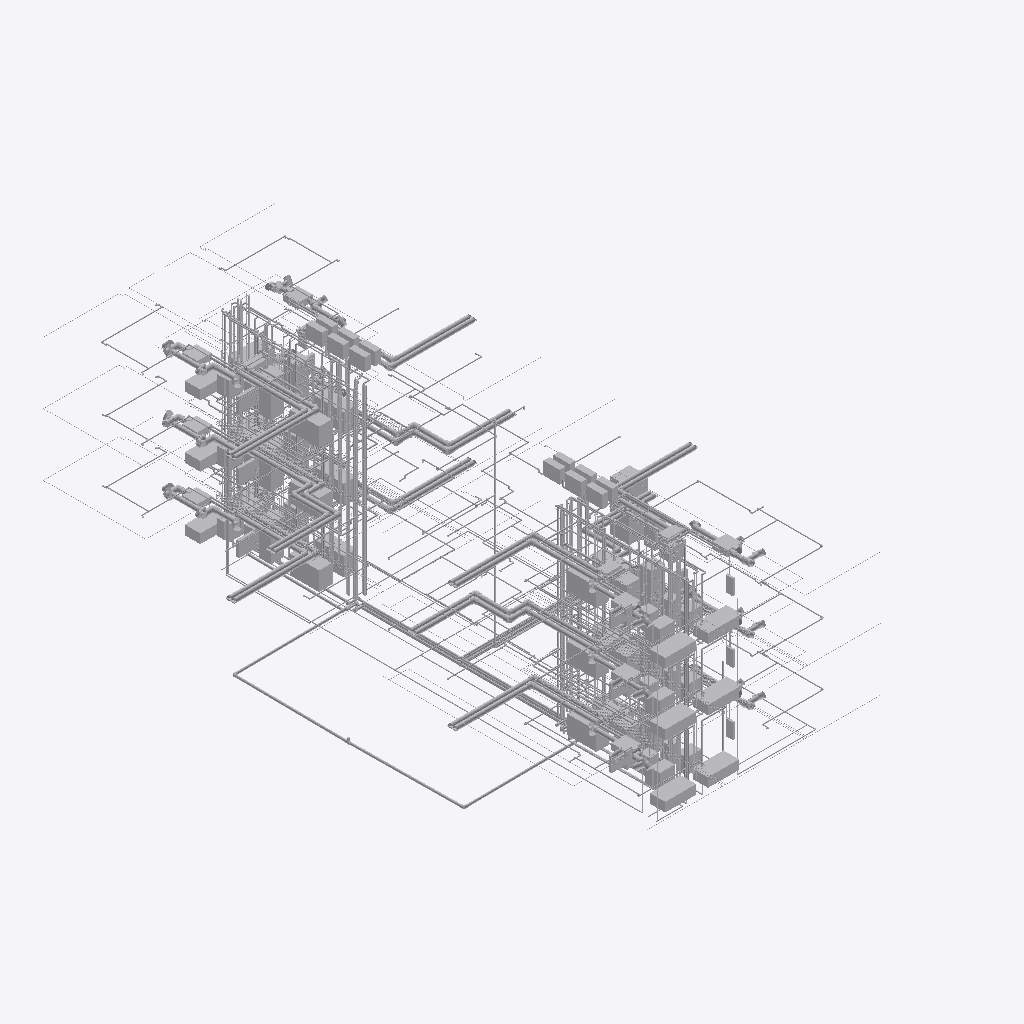
Isometric view of an IFC building model (IFC-SPF (STEP), schema IFC4, length unit metre), seen from the south-west, elements coloured by IFC class (only those large enough to see are counted): 400 other elements (light grey).
Extent 16.9 m × 29.8 m × 11.7 m (x, y, z). Storeys (3): Level 1 at 0.00 m; Level 2 at 0.00 m; Level 3 at 0.00 m. Elements (3124): 1188 IfcPipeFitting, 771 IfcPipeSegment, 361 IfcDuctFitting, 216 IfcCableSegment, 156 IfcDuctSegment, 118 IfcFireSuppressionTerminal, 96 IfcAirTerminal, 51 IfcCableCarrierFitting, 48 IfcSanitaryTerminal, 36 IfcElectricAppliance, 25 IfcUnitaryEquipment, 20 IfcCableCarrierSegment.

HEADER;
FILE_DESCRIPTION(('ViewDefinition[DesignTransferView]'),'2;1');
FILE_NAME('/dev/null','2026-11-19T00:00:00',(''),(''),'IfcOpenShell 0.9.0.post1','IfcOpenShell 0.9.0.post1','Nobody');
FILE_SCHEMA(('IFC4'));
ENDSEC;
DATA;
#1=IFCPROJECT('0bUUbeGmTK1w29v8jNNS12',$,'brownfield-compute: the walk-up''s services (addendum-5)',$,$,$,$,(#11),#6);
#13=IFCSITE('1x6Gxj$zrRDPlZ5pNzl8Ri',$,'the walk-up''s site (not georeferenced)',$,$,#21,$,$,$,$,$,$,$,$);
#14=IFCBUILDING('0D8Y3zJqzNJ9Et15S1Vlhv',$,'12-flat walk-up: its services','forge `routes-json` on addendum-5''s frame (requests a2cf21fe488a7c4d); sizes from 7c''s designs',$,#26,$,$,$,$,$,$);
#27=IFCBUILDINGSTOREY('2DuEfONeTL$hZuV5nRW1cL',$,'Level 1',$,$,#33,$,$,$,$);
#34=IFCBUILDINGSTOREY('34NS80a3vLOBZx_vbCWNK1',$,'Level 2',$,$,#39,$,$,$,$);
#40=IFCBUILDINGSTOREY('1litO6eBzSLfeE2xWucYUu',$,'Level 3',$,$,#45,$,$,$,$);
#103617=IFCTANK('1D17Xzm55Id8viobaaWltf',$,'hot-water storage tank, annex',$,$,#103636,#103631,$,.STORAGE.);
#104397=IFCSANITARYTERMINAL('0RP8NSGlrQ8vbkFsamocwb',$,'bathtub, 1-front-left',$,$,#104416,#104411,$,.BATH.);
#104997=IFCSANITARYTERMINAL('3H4EEwg7DP3gd9ljYA$CPs',$,'bathtub, 2-front-left',$,$,#105016,#105011,$,.BATH.);
#105597=IFCSANITARYTERMINAL('1r41IlrR9PefYMlceqJmEk',$,'bathtub, 3-front-left',$,$,#105616,#105611,$,.BATH.);
#45990=IFCDUCTSEGMENT('3TkC1wYV5IOgM2gstuv8Rk',$,'hvac/erv-oa/2-front-left #0',$,$,#46027,#46022,$,.RIGIDSEGMENT.);
#105297=IFCSANITARYTERMINAL('1gTgmsM9bSSO_azO$jwhsG',$,'bathtub, 3-back-left',$,$,#105316,#105311,$,.BATH.);
#104097=IFCSANITARYTERMINAL('2DaIvAk$rHDeGq7JoVojlC',$,'bathtub, 1-back-left',$,$,#104116,#104111,$,.BATH.);
#104697=IFCSANITARYTERMINAL('073gH4BNDHvO8bW3wwUOPK',$,'bathtub, 2-back-left',$,$,#104716,#104711,$,.BATH.);
#40590=IFCDUCTSEGMENT('3RUxPQNCjOAghAY_uBMUu0',$,'hvac/erv-ea/2-front-left #0',$,$,#40624,#40619,$,.RIGIDSEGMENT.);
#46630=IFCDUCTSEGMENT('1VO_32B7XPpfCyGXFuzHYK',$,'hvac/erv-oa/3-front-left #0',$,$,#46661,#46656,$,.RIGIDSEGMENT.);
#40767=IFCDUCTSEGMENT('3WjJa4AbLK1fEzQA7avF0i',$,'hvac/erv-ea/2-front-right #0',$,$,#40804,#40799,$,.RIGIDSEGMENT.);
#46201=IFCDUCTSEGMENT('25Q758nJPT2AbA$Tp0fwvS',$,'hvac/erv-oa/2-front-right #0',$,$,#46235,#46230,$,.RIGIDSEGMENT.);
#46773=IFCDUCTSEGMENT('3JrLoAwlDIruVNqHohfy4s',$,'hvac/erv-oa/3-front-right #0',$,$,#46801,#46796,$,.RIGIDSEGMENT.);
#45350=IFCDUCTSEGMENT('3ru8E3alvG6h83zoq1sx44',$,'hvac/erv-oa/1-front-left #0',$,$,#45381,#45376,$,.RIGIDSEGMENT.);
#104577=IFCSANITARYTERMINAL('3LJ4cBHP1PQPPra54dHPfj',$,'kitchen sink, 1-front-right',$,$,#104596,#104591,$,.SINK.);
#105777=IFCSANITARYTERMINAL('1CSWW3h$1LVOI9O9jDeaHX',$,'kitchen sink, 3-front-right',$,$,#105796,#105791,$,.SINK.);
#62936=IFCPIPESEGMENT('3K1LGEYW1ISRFBpVDsfgMq',$,'plumbing/building-drain #1',$,$,#62955,#62950,$,.RIGIDSEGMENT.);
#99604=IFCPIPESEGMENT('0xLYwZATXMswR2GWIxAzAs',$,'hot riser, back-right',$,$,#99620,#99615,$,.FLEXIBLESEGMENT.);
#41339=IFCDUCTSEGMENT('2YJhfUDc1SRefgbCeJtIST',$,'hvac/erv-ea/3-front-right #0',$,$,#41370,#41365,$,.RIGIDSEGMENT.);
#63077=IFCPIPESEGMENT('1S5xiyheLSdPUfl_yXZ$Mt',$,'plumbing/building-drain #3',$,$,#63099,#63094,$,.RIGIDSEGMENT.);
#45493=IFCDUCTSEGMENT('0JxVm68QTRS9DCb_jFgSK6',$,'hvac/erv-oa/1-front-right #0',$,$,#45521,#45516,$,.RIGIDSEGMENT.);
#41230=IFCDUCTSEGMENT('14_QMmVL9T7RCVTHOdH0XR',$,'hvac/erv-ea/3-front-left #0',$,$,#41258,#41253,$,.RIGIDSEGMENT.);
#40059=IFCDUCTSEGMENT('2Jopeuj1zIqR5MVEkb8xrK',$,'hvac/erv-ea/1-front-right #0',$,$,#40090,#40085,$,.RIGIDSEGMENT.);
#46378=IFCDUCTSEGMENT('186AK97iTMdPztNQzejFSk',$,'hvac/erv-oa/3-back-left #0',$,$,#46409,#46404,$,.RIGIDSEGMENT.);
#45813=IFCDUCTSEGMENT('1DPvrBU1bKjevog3dgpJNR',$,'hvac/erv-oa/2-back-right #0',$,$,#45847,#45842,$,.RIGIDSEGMENT.);
#104547=IFCSANITARYTERMINAL('0TjRbDBlzOqRSKyNNq$E1Q',$,'bathtub, 1-front-right',$,$,#104566,#104561,$,.BATH.);
#40978=IFCDUCTSEGMENT('1Wr4sN19LHdvEBsMQ9dX$b',$,'hvac/erv-ea/3-back-left #0',$,$,#41006,#41001,$,.RIGIDSEGMENT.);
#39950=IFCDUCTSEGMENT('0pvSf5Zk1UHe1R8j_nBc6h',$,'hvac/erv-ea/1-front-left #0',$,$,#39978,#39973,$,.RIGIDSEGMENT.);
#105747=IFCSANITARYTERMINAL('1Fug9ozMrR_xTbUVZh4cO_',$,'bathtub, 3-front-right',$,$,#105766,#105761,$,.BATH.);
#105147=IFCSANITARYTERMINAL('1ShkfKJaDL4eA22TU2cx_Y',$,'bathtub, 2-front-right',$,$,#105166,#105161,$,.BATH.);
#100264=IFCPIPESEGMENT('2coilFCP9Luu8kCeRtAO1E',$,'hot riser, front-right',$,$,#100280,#100275,$,.FLEXIBLESEGMENT.);
#45241=IFCDUCTSEGMENT('0T0tF5ArrJCOkeJTWoC3V4',$,'hvac/erv-oa/1-back-right #0',$,$,#45269,#45264,$,.RIGIDSEGMENT.);
#40379=IFCDUCTSEGMENT('38QJ7H7aHHBxcvdmC3L58W',$,'hvac/erv-ea/2-back-right #0',$,$,#40416,#40411,$,.RIGIDSEGMENT.);
#46521=IFCDUCTSEGMENT('0f$rw8jojNvu0nCi5LjoBU',$,'hvac/erv-oa/3-back-right #0',$,$,#46549,#46544,$,.RIGIDSEGMENT.);
#103113=IFCELECTRICAPPLIANCE('0hqbSrc9fJ69rnw0bylO$H',$,'washer, 3-front-right',$,$,#103132,#103127,$,.WASHINGMACHINE.);
#104427=IFCSANITARYTERMINAL('3sxy1wEoPU$wDT6Eprpis3',$,'kitchen sink, 1-front-left',$,$,#104446,#104441,$,.SINK.);
#105537=IFCSANITARYTERMINAL('1PaTguxvnHixH_jz2RAN_n',$,'water closet, 3-front-left',$,$,#105556,#105551,$,.TOILETPAN.);
#102973=IFCELECTRICAPPLIANCE('1K1DGkEYXQL8h3ZSjRjFle',$,'dryer, 3-front-left',$,$,#102992,#102987,$,.TUMBLEDRYER.);
#102441=IFCELECTRICAPPLIANCE('32GlgZjAPG9ulYqbnaqdm$',$,'washer, 2-front-right',$,$,#102460,#102455,$,.WASHINGMACHINE.);
#105627=IFCSANITARYTERMINAL('139lXHjIXPVAyneOkUWGjF',$,'kitchen sink, 3-front-left',$,$,#105646,#105641,$,.SINK.);
#103869=IFCUNITARYEQUIPMENT('2Eypsb74jQouX0gtmqzZtO',$,'mini-split outdoor unit, on the roof, 1-front-left',$,$,#103888,#103883,$,.SPLITSYSTEM.);
#103981=IFCUNITARYEQUIPMENT('05GWD6gy9TFv5GhzAv2NMK',$,'mini-split outdoor unit, on the roof, 2-front-right',$,$,#104000,#103995,$,.SPLITSYSTEM.);
#103953=IFCUNITARYEQUIPMENT('39zCjhW$fOm8AJMqDSePD2',$,'mini-split outdoor unit, on the roof, 1-front-right',$,$,#103972,#103967,$,.SPLITSYSTEM.);
#104277=IFCSANITARYTERMINAL('3_vg57DQXGNgniyCTUpCC9',$,'kitchen sink, 1-back-right',$,$,#104296,#104291,$,.SINK.);
#103925=IFCUNITARYEQUIPMENT('3V$IzdEx5TPQClldt7BO6Z',$,'mini-split outdoor unit, on the roof, 3-front-left',$,$,#103944,#103939,$,.SPLITSYSTEM.);
#39807=IFCDUCTSEGMENT('06h$1$P8fQS858PhmzVD0U',$,'hvac/erv-ea/1-back-right #0',$,$,#39838,#39833,$,.RIGIDSEGMENT.);
#41087=IFCDUCTSEGMENT('3I8vdU$n9OiumjAW1w2arp',$,'hvac/erv-ea/3-back-right #0',$,$,#41118,#41113,$,.RIGIDSEGMENT.);
#104337=IFCSANITARYTERMINAL('0A6nyVo6LNxh49vAbQWWGs',$,'water closet, 1-front-left',$,$,#104356,#104351,$,.TOILETPAN.);
#104937=IFCSANITARYTERMINAL('0OU0099oXUPQ$8zO1dkRVj',$,'water closet, 2-front-left',$,$,#104956,#104951,$,.TOILETPAN.);
#103897=IFCUNITARYEQUIPMENT('39pGRbh11UQQJtjIAvORvu',$,'mini-split outdoor unit, on the roof, 2-front-left',$,$,#103916,#103911,$,.SPLITSYSTEM.);
#104009=IFCUNITARYEQUIPMENT('2Nsq3zVB5UvOit_vEWsEBG',$,'mini-split outdoor unit, on the roof, 3-front-right',$,$,#104028,#104023,$,.SPLITSYSTEM.);
#105027=IFCSANITARYTERMINAL('3vzIuoXwDVgOA5e4W4IA6O',$,'kitchen sink, 2-front-left',$,$,#105046,#105041,$,.SINK.);
#103477=IFCELECTRICAPPLIANCE('0i6CQrP61L$vHz5qShQo4D',$,'dryer, 3-back-right',$,$,#103496,#103491,$,.TUMBLEDRYER.);
#14529=IFCCABLECARRIERSEGMENT('2zSy9AVUzS5OLwMQGnJ65t',$,'electrical/feeder/2-front-right #0',$,$,#14569,#14564,$,.CONDUITSEGMENT.);
#100297=IFCPIPESEGMENT('3VIVIQ2NnSA90STYxbDyuD',$,'hot-water return riser, front-right',$,$,#100313,#100308,$,.FLEXIBLESEGMENT.);
#104457=IFCELECTRICAPPLIANCE('1i_isvRlHSQfL6KPgyLl2l',$,'dishwasher, 1-front-left',$,$,#104476,#104471,$,.DISHWASHER.);
#14317=IFCCABLECARRIERSEGMENT('3xZLcUZcbMmvZuT_JgRtPN',$,'electrical/feeder/2-front-left #0',$,$,#14354,#14349,$,.CONDUITSEGMENT.);
#104877=IFCSANITARYTERMINAL('3_4g1_3cbRMBUt8oFlN6FK',$,'kitchen sink, 2-back-right',$,$,#104896,#104891,$,.SINK.);
#100330=IFCPIPESEGMENT('2dFMAIycjGfRr2NvESSkrm',$,'cold riser, front-right',$,$,#100346,#100341,$,.FLEXIBLESEGMENT.);
#101568=IFCPIPESEGMENT('3L7eiT701T2OtqiffRtsJt',$,'the sprinkler riser, in the stair',$,$,#101584,#101579,$,.RIGIDSEGMENT.);
#102525=IFCPIPEFITTING('1JT6Mnt8PJvuF8XWOIjdCk',$,'radiant manifold in its cabinet, 2-front-right',$,'manifold',#102544,#102539,$,.USERDEFINED.);
#103309=IFCELECTRICAPPLIANCE('14wS0FX_XJmOW$7naSPNx8',$,'dryer, 3-back-left',$,$,#103328,#103323,$,.TUMBLEDRYER.);
#105657=IFCELECTRICAPPLIANCE('17SFFALOPROBt5P1VOTSq$',$,'dishwasher, 3-front-left',$,$,#105676,#105671,$,.DISHWASHER.);
#105057=IFCELECTRICAPPLIANCE('29LLxLHLjGOBhhzs8com_Q',$,'dishwasher, 2-front-left',$,$,#105076,#105071,$,.DISHWASHER.);
#105177=IFCSANITARYTERMINAL('2XgXLoaA9GI8WHE1TVqxto',$,'kitchen sink, 2-front-right',$,$,#105196,#105191,$,.SINK.);
#99934=IFCPIPESEGMENT('00QPNzJzbOV8CVvuCHnoS$',$,'hot riser, front-left',$,$,#99950,#99945,$,.FLEXIBLESEGMENT.);
#103197=IFCPIPEFITTING('1q7TOZzQfMLPlzDfwUT3oc',$,'radiant manifold in its cabinet, 3-front-right',$,'manifold',#103216,#103211,$,.USERDEFINED.);
#101853=IFCPIPEFITTING('3qlgVSJx5NQQjr_1jmptQ_',$,'radiant manifold in its cabinet, 1-front-right',$,'manifold',#101872,#101867,$,.USERDEFINED.);
#102301=IFCELECTRICAPPLIANCE('33MuGjQeHUlOj1XDMM3k7D',$,'dryer, 2-front-left',$,$,#102320,#102315,$,.TUMBLEDRYER.);
#105477=IFCSANITARYTERMINAL('0vUVaPT5rJZfufkHajNgE$',$,'kitchen sink, 3-back-right',$,$,#105496,#105491,$,.SINK.);
#103057=IFCUNITARYEQUIPMENT('1Wqkx9RhjN397TGslLXyKv',$,'mini-split indoor unit, ducted, 3-front-left',$,$,#103076,#103071,$,.SPLITSYSTEM.);
#101713=IFCUNITARYEQUIPMENT('2vmtyC0PzMmPepXjIXWAZ6',$,'mini-split indoor unit, ducted, 1-front-left',$,$,#101732,#101727,$,.SPLITSYSTEM.);
#103393=IFCUNITARYEQUIPMENT('3S5v_zUcvUKRlnsw5gTA0L',$,'mini-split indoor unit, ducted, 3-back-left',$,$,#103412,#103407,$,.SPLITSYSTEM.);
#103561=IFCUNITARYEQUIPMENT('0QZ1I$c11PNRR7mxPC1XSh',$,'mini-split indoor unit, ducted, 3-back-right',$,$,#103580,#103575,$,.SPLITSYSTEM.);
#101769=IFCELECTRICAPPLIANCE('2fygwJ$vvGHeBMye0KsMDO',$,'washer, 1-front-right',$,$,#101788,#101783,$,.WASHINGMACHINE.);
#102385=IFCUNITARYEQUIPMENT('23$ZnROtrJqe65Pgkyodxw',$,'mini-split indoor unit, ducted, 2-front-left',$,$,#102404,#102399,$,.SPLITSYSTEM.);
#103701=IFCUNITARYEQUIPMENT('2sNdAPjGTSH9ONB3yPdmC5',$,'mini-split outdoor unit, on the roof, 1-back-left',$,$,#103720,#103715,$,.SPLITSYSTEM.);
#103785=IFCUNITARYEQUIPMENT('0UEubEkrHHevA__YnM$gnY',$,'mini-split outdoor unit, on the roof, 1-back-right',$,$,#103804,#103799,$,.SPLITSYSTEM.);
#99208=IFCPIPESEGMENT('0CHP_E6grOeB3OjpzUcN_e',$,'drain stack, back-left',$,$,#99224,#99219,$,.RIGIDSEGMENT.);
#45602=IFCDUCTSEGMENT('3qQInvg1zNnA7SIaljUy5y',$,'hvac/erv-oa/2-back-left #0',$,$,#45639,#45634,$,.RIGIDSEGMENT.);
#101881=IFCUNITARYEQUIPMENT('1Z5VumfTfNovAxEueLI2UZ',$,'mini-split indoor unit, ducted, 1-front-right',$,$,#101900,#101895,$,.SPLITSYSTEM.);
#102553=IFCUNITARYEQUIPMENT('2_BS2Z4mTGLghDTxXUxUOA',$,'mini-split indoor unit, ducted, 2-front-right',$,$,#102572,#102567,$,.SPLITSYSTEM.);
#103225=IFCUNITARYEQUIPMENT('06z07SiATP0w70PiB2Hk0K',$,'mini-split indoor unit, ducted, 3-front-right',$,$,#103244,#103239,$,.SPLITSYSTEM.);
#99901=IFCPIPESEGMENT('2_98Wt28nHXvQIC$xgkaQL',$,'vent stack (IPC 905.1), front-left',$,$,#99917,#99912,$,.RIGIDSEGMENT.);
#63318=IFCPIPESEGMENT('3pzW2aQAvMkvhzOENW2mJi',$,'plumbing/building-drain #6',$,$,#63340,#63335,$,.RIGIDSEGMENT.);
#40202=IFCDUCTSEGMENT('0xWlDn4jLMSP2B2HmwYEUv',$,'hvac/erv-ea/2-back-left #0',$,$,#40236,#40231,$,.RIGIDSEGMENT.);
#100429=IFCPIPESEGMENT('1nHrF3t8nJ0wt_q6ZryCPx',$,'line set riser, 1-front-right',$,$,#100445,#100440,$,.FLEXIBLESEGMENT.);
#101629=IFCELECTRICAPPLIANCE('1Pj$HBOcXK8BnJ6guvg7OM',$,'dryer, 1-front-left',$,$,#101648,#101643,$,.TUMBLEDRYER.);
#50098=IFCPIPESEGMENT('0IH72Ld7nOvBO$1AU3xQ2n',$,'hvac/line-set/3-front-right #0',$,$,#50135,#50130,$,.FLEXIBLESEGMENT.);
#50042=IFCPIPESEGMENT('17T$4oQurP9f$zBIPAAG29',$,'hvac/line-set/3-front-left #0',$,$,#50079,#50074,$,.FLEXIBLESEGMENT.);
#100766=IFCCABLECARRIERSEGMENT('0Ye9CN9lzK2f2EFwA6GZ5Y',$,'feeder riser, 3-front-right',$,$,#100782,#100777,$,.CONDUITSEGMENT.);
#103141=IFCELECTRICAPPLIANCE('00EP6aX9LSbg$lrCbWiPxh',$,'dryer, 3-front-right',$,$,#103160,#103155,$,.TUMBLEDRYER.);
#13537=IFCCABLECARRIERSEGMENT('1ABdfjgn9G2OJcME1TpX77',$,'electrical/feeder/1-front-left #0',$,$,#13577,#13572,$,.CONDUITSEGMENT.);
#49594=IFCPIPESEGMENT('3fvjaylxHS5w1KYBLVhqDk',$,'hvac/line-set/1-front-left #0',$,$,#49631,#49626,$,.FLEXIBLESEGMENT.);
#104037=IFCSANITARYTERMINAL('3A_9bcQsDSIvzzLEUBVbxQ',$,'water closet, 1-back-left',$,$,#104056,#104051,$,.TOILETPAN.);
#49930=IFCPIPESEGMENT('3NklWSYKXQw9hPsn2R2FbE',$,'hvac/line-set/3-back-left #0',$,$,#49967,#49962,$,.FLEXIBLESEGMENT.);
#104637=IFCSANITARYTERMINAL('29jFL5JYHJu8gAWvwKfpKW',$,'water closet, 2-back-left',$,$,#104656,#104651,$,.TOILETPAN.);
#60946=IFCPIPESEGMENT('2iTed47OnQugsRPgH1m$IJ',$,'main/cold #1',$,$,#60965,#60960,$,.FLEXIBLESEGMENT.);
#49874=IFCPIPESEGMENT('3Z21UO9zXLnOuHburyyGKj',$,'hvac/line-set/2-front-right #0',$,$,#49911,#49906,$,.FLEXIBLESEGMENT.);
#61112=IFCPIPESEGMENT('2LM5kskR5GIgx2LbppJ6Ix',$,'main/cold #3',$,$,#61131,#61126,$,.FLEXIBLESEGMENT.);
#49818=IFCPIPESEGMENT('17$dy2cmbGT8tQkWbnfQXi',$,'hvac/line-set/2-front-left #0',$,$,#49855,#49850,$,.FLEXIBLESEGMENT.);
#103673=IFCTANK('1vODvcTFPSKRs1zoYD3vqA',$,'swing tank, annex',$,$,#103692,#103687,$,.STORAGE.);
#103757=IFCUNITARYEQUIPMENT('1PN4xgAejVQBPUr2134$d0',$,'mini-split outdoor unit, on the roof, 3-back-left',$,$,#103776,#103771,$,.SPLITSYSTEM.);
#103813=IFCUNITARYEQUIPMENT('1jhDuFyZvO68_JAQTZVp_X',$,'mini-split outdoor unit, on the roof, 2-back-right',$,$,#103832,#103827,$,.SPLITSYSTEM.);
#103841=IFCUNITARYEQUIPMENT('3W3B0iisPGkhdrVhxES2wO',$,'mini-split outdoor unit, on the roof, 3-back-right',$,$,#103860,#103855,$,.SPLITSYSTEM.);
#14775=IFCCABLECARRIERSEGMENT('1W2I8uperQLPPjjqbmYvb4',$,'electrical/feeder/3-back-left #0',$,$,#14806,#14801,$,.CONDUITSEGMENT.);
#103729=IFCUNITARYEQUIPMENT('3TiiBTTqDVBv9Zh8Slaw3s',$,'mini-split outdoor unit, on the roof, 2-back-left',$,$,#103748,#103743,$,.SPLITSYSTEM.);
#100000=IFCPIPESEGMENT('2kNmKsBqvKzAAeNq9IysLP',$,'cold riser, front-left',$,$,#100016,#100011,$,.FLEXIBLESEGMENT.);
#105447=IFCSANITARYTERMINAL('2q89NnI3bRke5lDHtkXNiw',$,'bathtub, 3-back-right',$,$,#105466,#105461,$,.BATH.);
#105687=IFCSANITARYTERMINAL('1w$WKFgyDO0wj_aO89qpgd',$,'water closet, 3-front-right',$,$,#105706,#105701,$,.TOILETPAN.);
#103281=IFCELECTRICAPPLIANCE('2xj$F9Y6rGoBYJckiFKFiR',$,'washer, 3-back-left',$,$,#103300,#103295,$,.WASHINGMACHINE.);
#105237=IFCSANITARYTERMINAL('2GyJ_xC0DQBwvR$bZZM0J6',$,'water closet, 3-back-left',$,$,#105256,#105251,$,.TOILETPAN.);
#62538=IFCPIPESEGMENT('2fUOnicm9RYQXxHa2cqwG_',$,'main/loop-supply #1',$,$,#62557,#62552,$,.FLEXIBLESEGMENT.);
#99967=IFCPIPESEGMENT('32SIHyNFvM3gbot8JQZERE',$,'hot-water return riser, front-left',$,$,#99983,#99978,$,.FLEXIBLESEGMENT.);
#105567=IFCSANITARYTERMINAL('1vpca8RxfQKPI4R44xFn3r',$,'lavatory, 3-front-left',$,$,#105586,#105581,$,.WASHHANDBASIN.);
#102805=IFCELECTRICAPPLIANCE('16U1NLLA1Pxxvsvs_Mg17L',$,'dryer, 2-back-right',$,$,#102824,#102819,$,.TUMBLEDRYER.);
#61510=IFCPIPESEGMENT('19iwbeJLrKL9HfGrvYJ0Ox',$,'main/hot #3',$,$,#61529,#61524,$,.FLEXIBLESEGMENT.);
#103645=IFCUNITARYEQUIPMENT('1WbtXUDInSDhDdhddoYkK2',$,'water-to-water heat pump, annex',$,'water-to-water heat pump',#103664,#103659,$,.USERDEFINED.);
#101797=IFCELECTRICAPPLIANCE('2HGe$eP7HKh8$IaSCyO$RX',$,'dryer, 1-front-right',$,$,#101816,#101811,$,.TUMBLEDRYER.);
#104967=IFCSANITARYTERMINAL('0o61Vp39jMa8S9LXKxxW2m',$,'lavatory, 2-front-left',$,$,#104986,#104981,$,.WASHHANDBASIN.);
#62704=IFCPIPESEGMENT('30kxVUM2fVuwzoqLxJj2PS',$,'main/loop-supply #3',$,$,#62723,#62718,$,.FLEXIBLESEGMENT.);
#99241=IFCPIPESEGMENT('07xU6ARPXK7f93cqvmRG3P',$,'vent stack (IPC 905.1), back-left',$,$,#99257,#99252,$,.RIGIDSEGMENT.);
#15275=IFCCABLECARRIERSEGMENT('17z2ZLJynVowG_LoQ2mdfu',$,'electrical/feeder/3-front-right #0',$,$,#15312,#15307,$,.CONDUITSEGMENT.);
#99868=IFCPIPESEGMENT('3Z4D$_fxfGbQv5L1o$ia7I',$,'drain stack, front-left',$,$,#99884,#99879,$,.RIGIDSEGMENT.);
#101685=IFCPIPEFITTING('07bSF33yrGD9ldQHECHy5g',$,'radiant manifold in its cabinet, 1-front-left',$,'manifold',#101704,#101699,$,.USERDEFINED.);
#102133=IFCELECTRICAPPLIANCE('1HbXxN2NfSOfeoBGRQYbqA',$,'dryer, 1-back-right',$,$,#102152,#102147,$,.TUMBLEDRYER.);
#103029=IFCPIPEFITTING('0fFzjBLfDQJxV56X$qbcKh',$,'radiant manifold in its cabinet, 3-front-left',$,'manifold',#103048,#103043,$,.USERDEFINED.);
#61344=IFCPIPESEGMENT('1J0g55y$zSX9YggbbqrGft',$,'main/hot #1',$,$,#61363,#61358,$,.FLEXIBLESEGMENT.);
#49650=IFCPIPESEGMENT('3pK3u991PUDhRzG_OcOljy',$,'hvac/line-set/1-front-right #0',$,$,#49687,#49682,$,.FLEXIBLESEGMENT.);
#99637=IFCPIPESEGMENT('30MC$md4zKh87VehQB8EOp',$,'hot-water return riser, back-right',$,$,#99653,#99648,$,.FLEXIBLESEGMENT.);
#15029=IFCCABLECARRIERSEGMENT('182OOJMFrHwxc30mOJSKrc',$,'electrical/feeder/3-front-left #0',$,$,#15069,#15064,$,.CONDUITSEGMENT.);
#105207=IFCELECTRICAPPLIANCE('0W1pI6NfTUBP1Ed0Tcf$4Q',$,'dishwasher, 2-front-right',$,$,#105226,#105221,$,.DISHWASHER.);
#104367=IFCSANITARYTERMINAL('0IfxdhxJLI7xtBHS8YaW0M',$,'lavatory, 1-front-left',$,$,#104386,#104381,$,.WASHHANDBASIN.);
#104487=IFCSANITARYTERMINAL('0U9G$wErnUhRXTslwDpKqw',$,'water closet, 1-front-right',$,$,#104506,#104501,$,.TOILETPAN.);
#102357=IFCPIPEFITTING('0TrRa871DRdvIQFT989lmr',$,'radiant manifold in its cabinet, 2-front-left',$,'manifold',#102376,#102371,$,.USERDEFINED.);
#102469=IFCELECTRICAPPLIANCE('0PGNBWWRzTBBQlzDGRb6Jz',$,'dryer, 2-front-right',$,$,#102488,#102483,$,.TUMBLEDRYER.);
#105507=IFCELECTRICAPPLIANCE('1ea0HLcmXMZRhAmswJmLYU',$,'dishwasher, 3-back-right',$,$,#105526,#105521,$,.DISHWASHER.);
#100363=IFCPIPESEGMENT('17$rOFSTHGz869d47uFqFq',$,'building loop supply riser, front-right',$,$,#100379,#100374,$,.FLEXIBLESEGMENT.);
#100396=IFCPIPESEGMENT('0g7imuFizHRAtoJbdzz1dc',$,'building loop return riser, front-right',$,$,#100412,#100407,$,.FLEXIBLESEGMENT.);
#103001=IFCAIRTOAIRHEATRECOVERY('2k32pZxF1IDA0laC5ghdm5',$,'ERV, 3-front-left',$,$,#103020,#103015,$,.NOTDEFINED.);
#104607=IFCELECTRICAPPLIANCE('26l22jSmbU_gw0icz$pGK9',$,'dishwasher, 1-front-right',$,$,#104626,#104621,$,.DISHWASHER.);
#105267=IFCSANITARYTERMINAL('1uCjCW13LPT8wAzF2d1vyQ',$,'lavatory, 3-back-left',$,$,#105286,#105281,$,.WASHHANDBASIN.);
ENDSEC;
